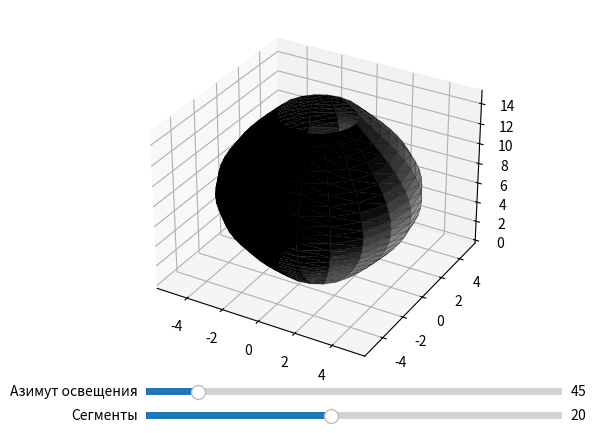

The script that saved this image:
import matplotlib.pyplot as plt
import numpy as np
from matplotlib.widgets import Slider
from mpl_toolkits.mplot3d.art3d import Poly3DCollection
from matplotlib.colors import LightSource

# Функция для создания круга вершин с заданным радиусом и количеством сегментов
def get_circle(r, segments, height):
    return [[r * np.cos(2 * np.pi * i / segments), r * np.sin(2 * np.pi * i / segments), height] for i in range(segments + 1)]

# Функция для создания вершин бочки, используя круглые слои
def generate_barrel_vertices(h, r_top, r_bottom, r_max, n_segments):
    vertices = []
    for i in range(n_segments + 1):
        z = h * i / n_segments
        # Радиус меняется в зависимости от высоты для формирования формы бочки
        # Простая синусоидальная функция для создания плавной формы бочки
        r = r_bottom + (r_max - r_bottom) * np.sin(np.pi * z / h)
        vertices += get_circle(r, n_segments, z)
    return np.array(vertices)

# Функция для создания граней бочки
def generate_barrel_faces(n_segments):
    faces = []
    for i in range(n_segments):
        for j in range(n_segments):
            current = i * (n_segments + 1) + j
            next = current + (n_segments + 1)
            faces += [
                [current, current + 1, next],
                [current + 1, next + 1, next]
            ]
    return faces

# Функция для отрисовки бочки с использованием освещения от LightSource
def draw_barrel(vertices, faces, ax, azimuth, altitude):
    ax.clear()
    ls = LightSource(azdeg=azimuth, altdeg=altitude)
    shaded = np.zeros((len(faces), 3))
    for i, face in enumerate(faces):
        normals = np.cross(vertices[face[1]] - vertices[face[0]],
                           vertices[face[2]] - vertices[face[0]])
        normals /= np.linalg.norm(normals)
        shaded[i] = ls.shade_normals(normals)
    collection = Poly3DCollection(vertices[faces], facecolors=shaded, linewidths=0.5, edgecolors=(0, 0, 0, 0.3))
    ax.add_collection3d(collection)
    max_radius = max(r_top, r_bottom, r_max)
    ax.auto_scale_xyz([-max_radius, max_radius], [-max_radius, max_radius], [0, h])
    plt.draw()

# Обновление визуализации бочки на основе ползунка
def update(val):
    global n_segments, light_azimuth, light_altitude
    n_segments = int(slider_segments.val)
    light_azimuth = slider_light.val
    # Автоматически корректируем высоту освещения на основе азимута для динамического эффекта
    light_altitude = 90 - abs(light_azimuth - 180)
    vertices = generate_barrel_vertices(h, r_top, r_bottom, r_max, n_segments)
    faces = generate_barrel_faces(n_segments)
    draw_barrel(vertices, faces, ax, light_azimuth, light_altitude)

# Параметры бочки
h, r_top, r_bottom, r_max = 15, 2, 2, 5

# Параметры источника света
light_azimuth = 45
light_altitude = 30
lightsource = [light_azimuth, light_altitude]

# Настройка графика
fig = plt.figure()
ax = fig.add_subplot(111, projection='3d')

# Начальное количество сегментов
n_segments = 20

# Ползунок для количества сегментов
ax_slider_segments = plt.axes([0.25, 0.02, 0.65, 0.03], facecolor='lightgoldenrodyellow')
slider_segments = Slider(ax_slider_segments, 'Сегменты', 4, 40, valinit=n_segments, valstep=1)
slider_segments.on_changed(update)

# Ползунок для управления азимутом и высотой освещения
ax_slider_light = plt.axes([0.25, 0.07, 0.65, 0.03], facecolor='lightgoldenrodyellow')
slider_light = Slider(ax_slider_light, 'Азимут освещения', 0, 360, valinit=light_azimuth, valstep=1)
slider_light.on_changed(update)

# Начальная отрисовка
update(0)

plt.show()
